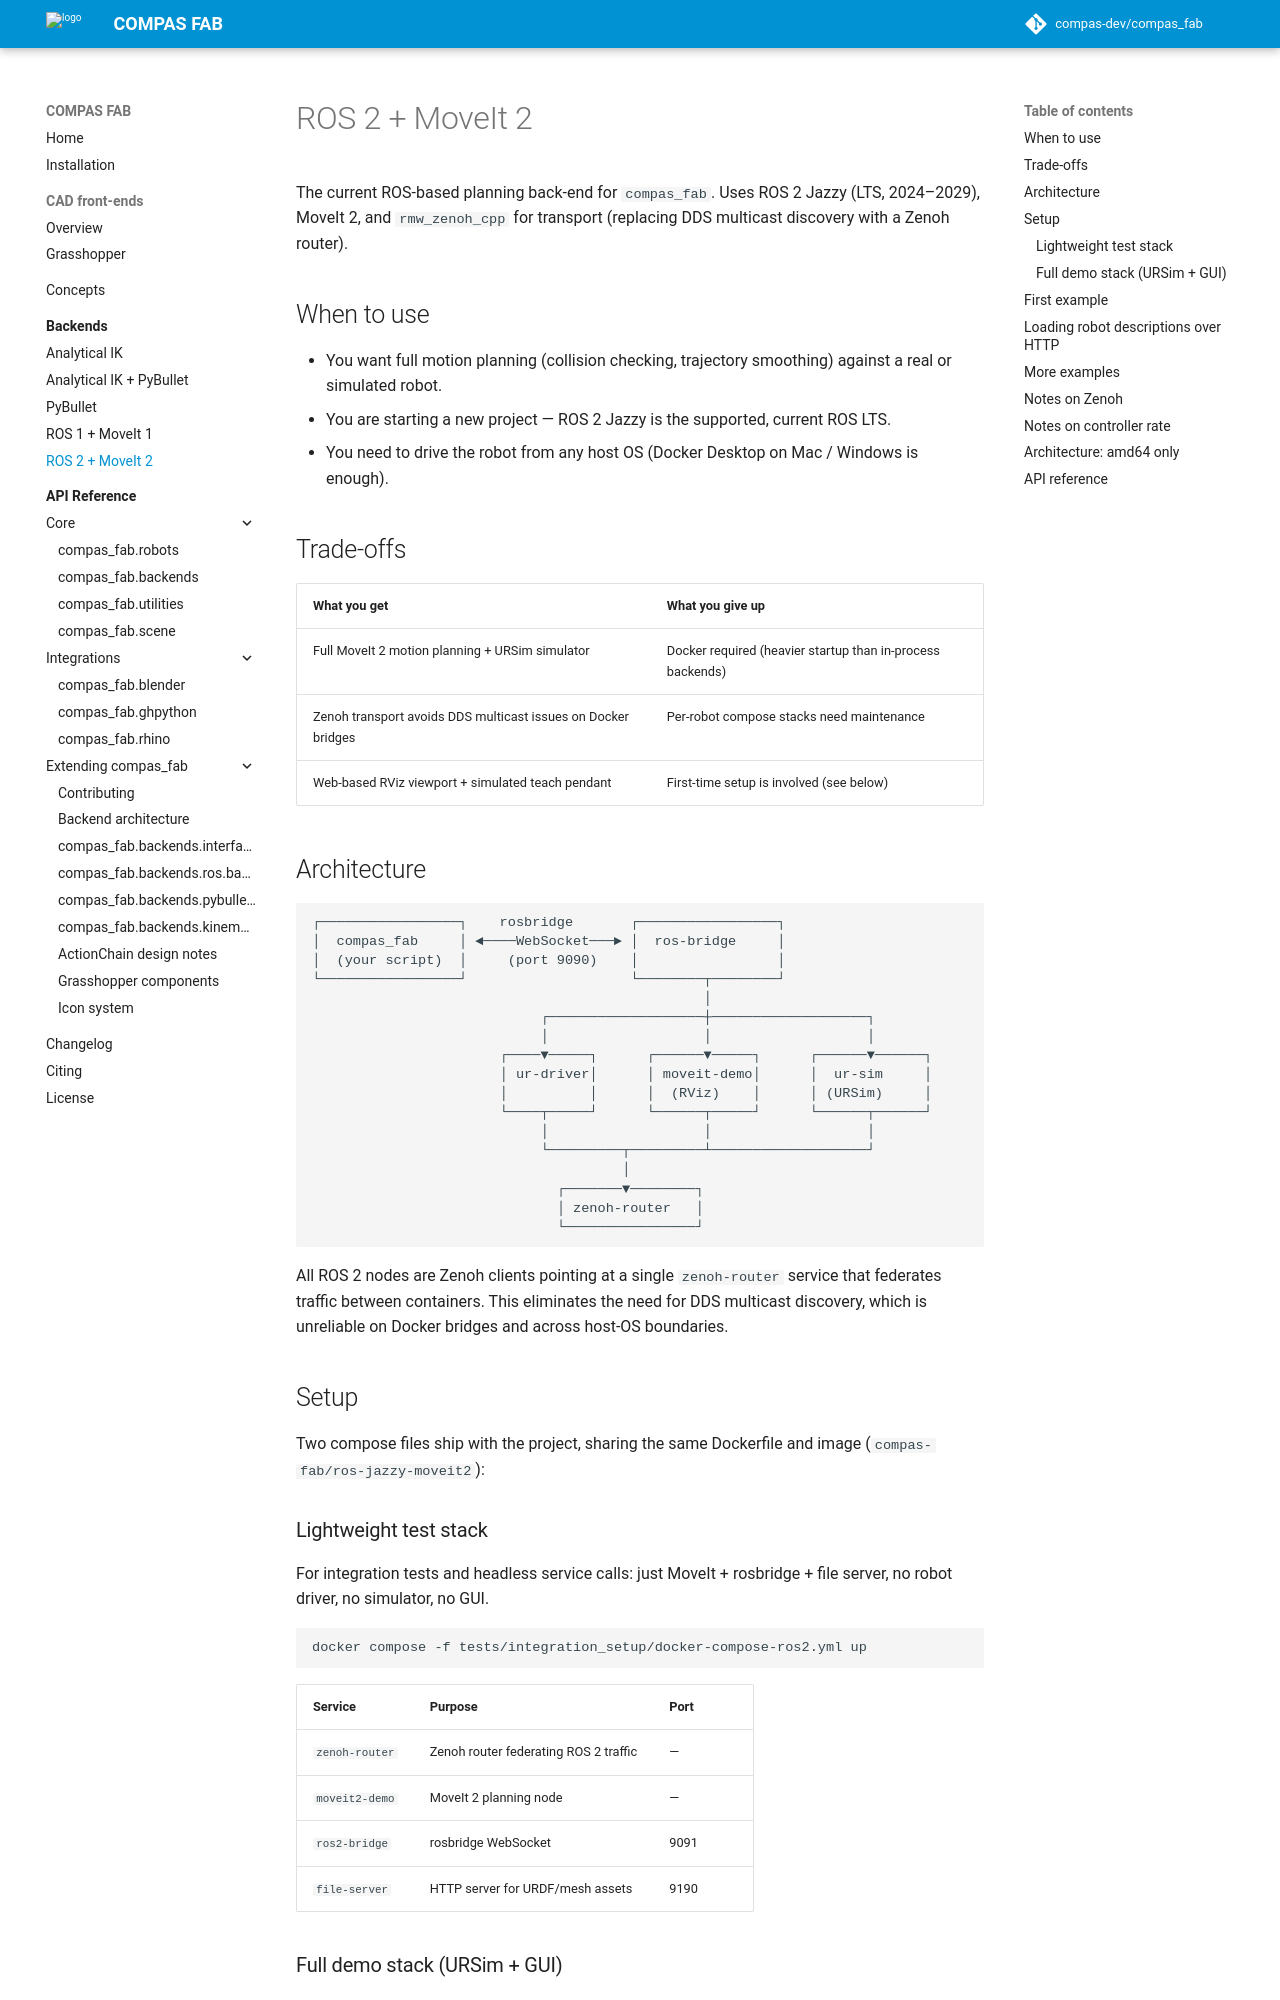

repository: compas-dev/compas_fab · page: 2.1.0-rc0/backends/ros2/index.html · generator: mkdocs

# ROS 2 + MoveIt 2

The current ROS-based planning back-end for `compas_fab`. Uses ROS 2 Jazzy
(LTS, 2024–2029), MoveIt 2, and `rmw_zenoh_cpp` for transport (replacing
DDS multicast discovery with a Zenoh router).

## When to use

- You want full motion planning (collision checking, trajectory smoothing)
  against a real or simulated robot.
- You are starting a new project — ROS 2 Jazzy is the supported, current
  ROS LTS.
- You need to drive the robot from any host OS (Docker Desktop on Mac /
  Windows is enough).

## Trade-offs

| What you get | What you give up |
|---|---|
| Full MoveIt 2 motion planning + URSim simulator | Docker required (heavier startup than in-process backends) |
| Zenoh transport avoids DDS multicast issues on Docker bridges | Per-robot compose stacks need maintenance |
| Web-based RViz viewport + simulated teach pendant | First-time setup is involved (see below) |

## Architecture

```
┌─────────────────┐    rosbridge       ┌─────────────────┐
│  compas_fab     │ ◄────WebSocket───► │  ros-bridge     │
│  (your script)  │     (port 9090)    │                 │
└─────────────────┘                    └────────┬────────┘
                                                │
                            ┌───────────────────┼───────────────────┐
                            │                   │                   │
                       ┌────▼─────┐      ┌──────▼─────┐      ┌──────▼──────┐
                       │ ur-driver│      │ moveit-demo│      │  ur-sim     │
                       │          │      │  (RViz)    │      │ (URSim)     │
                       └────┬─────┘      └──────┬─────┘      └──────┬──────┘
                            │                   │                   │
                            └─────────┬─────────┴───────────────────┘
                                      │
                              ┌───────▼────────┐
                              │ zenoh-router   │
                              └────────────────┘
```

All ROS 2 nodes are Zenoh clients pointing at a single `zenoh-router` service
that federates traffic between containers. This eliminates the need for DDS
multicast discovery, which is unreliable on Docker bridges and across
host-OS boundaries.

## Setup

Two compose files ship with the project, sharing the same Dockerfile and
image (`compas-fab/ros-jazzy-moveit2`):
